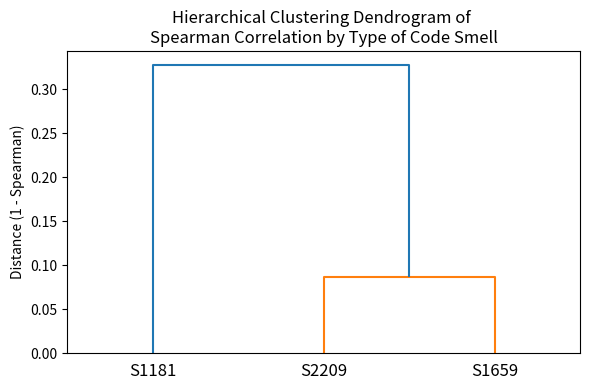

The matplotlib source for this figure:
import scipy.cluster.hierarchy as sch
import matplotlib.pyplot as plt
import numpy as np

# รายชื่อตัวแปร
labels = ['S2209', 'S1181', 'S1659']

# สร้างตารางระยะทางแบบ condensed (เฉพาะค่าบนขวา)
# ลำดับ: S2209-S1181, S2209-S1659, S1181-S1659
distance_matrix = [0.2546, 0.0871, 0.40]

# ทำ clustering
linkage_matrix = sch.linkage(distance_matrix, method='average')

# วาด dendrogram
plt.figure(figsize=(6, 4))
plt.xticks(rotation=90)
sch.dendrogram(linkage_matrix, labels=labels)
plt.title(f'Hierarchical Clustering Dendrogram of \n'
          f'Spearman Correlation by Type of Code Smell')
plt.ylabel('Distance (1 - Spearman)')
plt.tight_layout()
plt.savefig("test_dendrogram.png")
plt.show()



